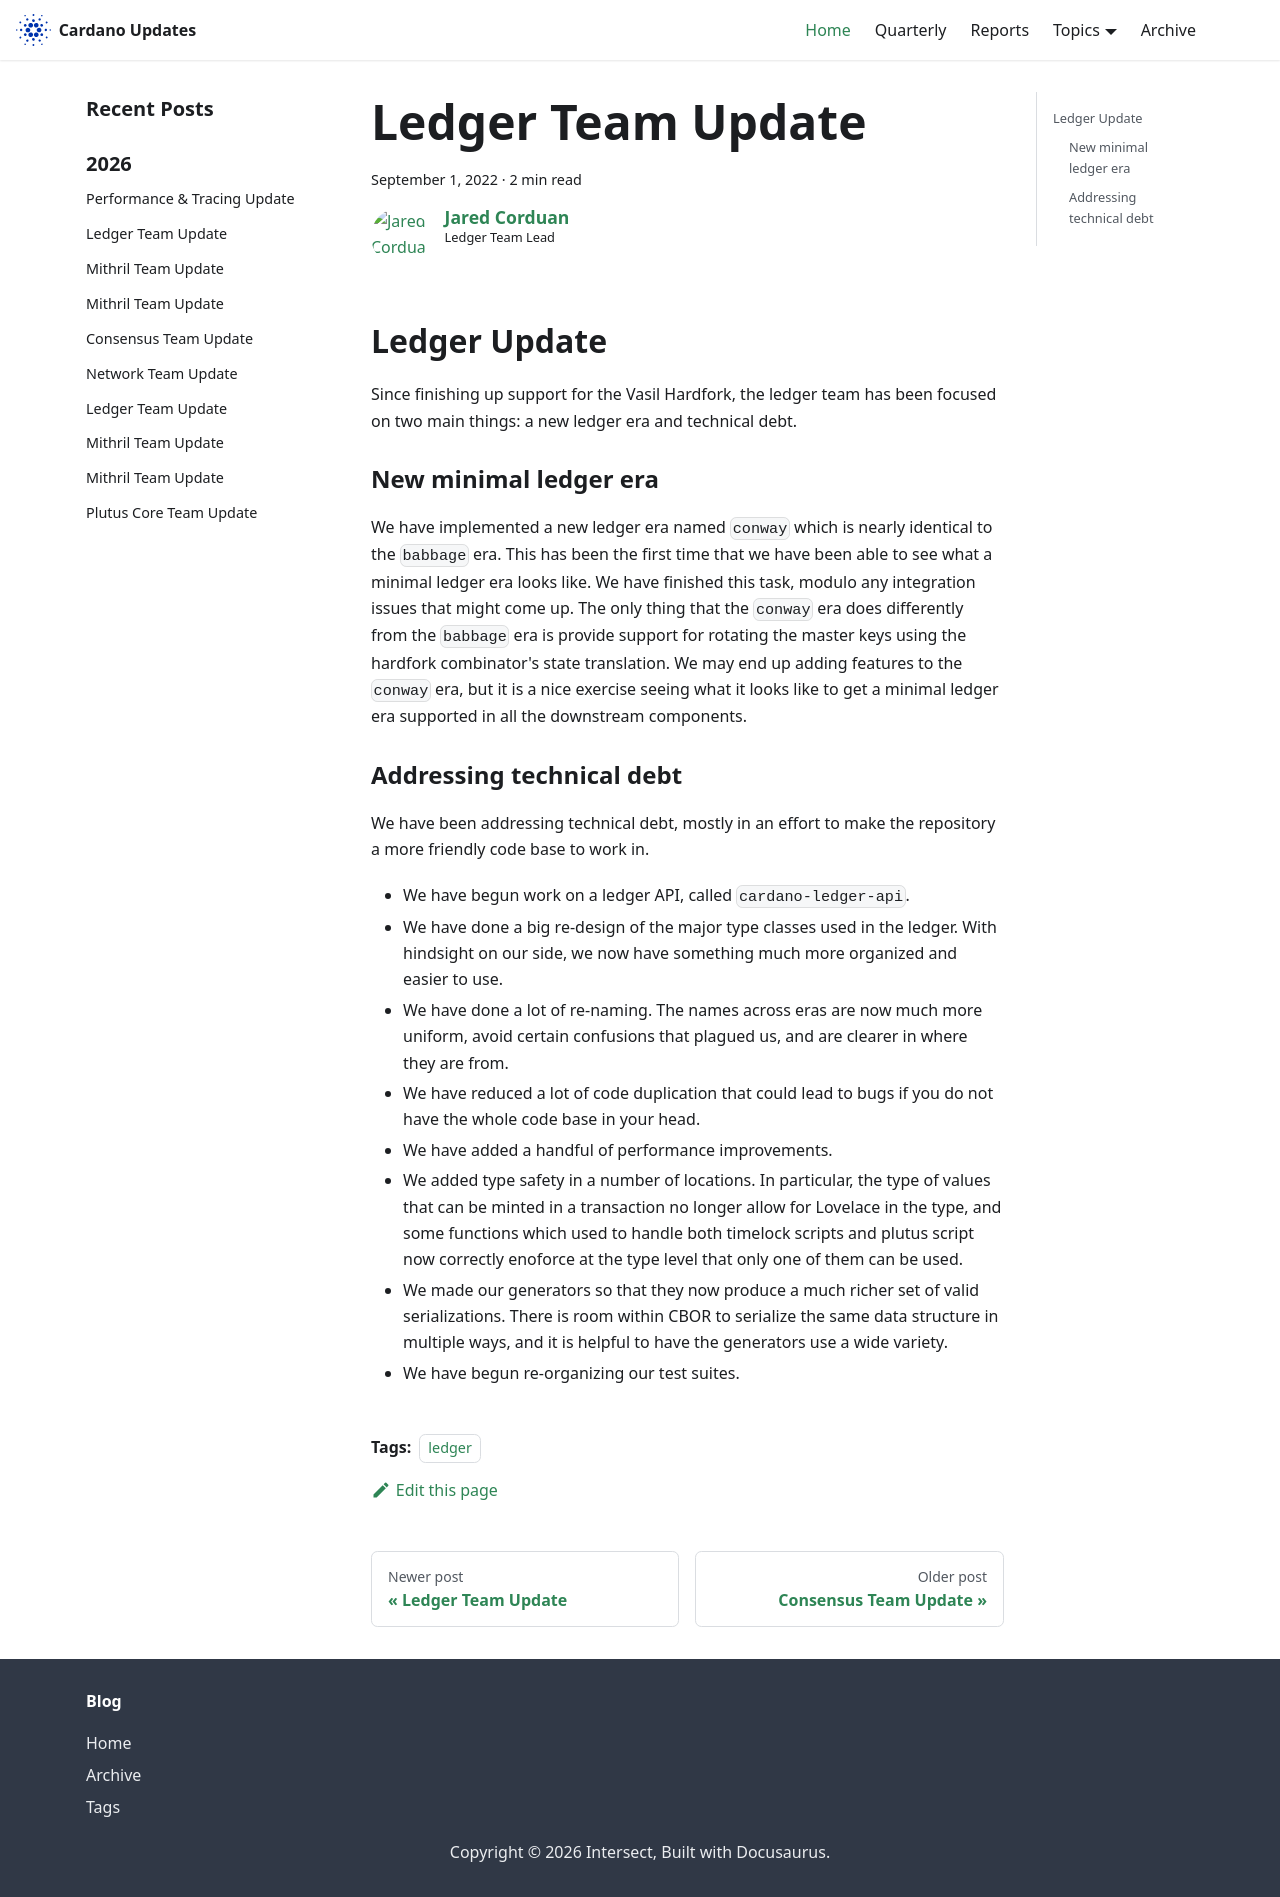

repository: IntersectMBO/cardano-updates · page: 2022-09-01-ledger/index.html · generator: docusaurus

---
title: Ledger Team Update
slug: 2022-09-01-ledger
authors: JaredCorduan
tags: [ledger]
hide_table_of_contents: false
---

## Ledger Update

Since finishing up support for the Vasil Hardfork, the ledger team has been
focused on two main things: a new ledger era and technical debt.

### New minimal ledger era

We have implemented a new ledger era named `conway` which is nearly identical
to the `babbage` era. This has been the first time that we have been able to see
what a minimal ledger era looks like. We have finished this task, modulo any
integration issues that might come up. The only thing that the `conway` era
does differently from the `babbage` era is provide support for rotating
the master keys using the hardfork combinator's state translation.
We may end up adding features to the `conway` era, but it is a nice exercise
seeing what it looks like to get a minimal ledger era supported in all the
downstream components.

### Addressing technical debt

We have been addressing technical debt, mostly in an effort to make the
repository a more friendly code base to work in.

- We have begun work on a ledger API, called `cardano-ledger-api`.
- We have done a big re-design of the major type classes used in the ledger.
  With hindsight on our side, we now have something much more organized and
  easier to use.
- We have done a lot of re-naming. The names across eras are now much more
  uniform, avoid certain confusions that plagued us, and are clearer in where
  they are from.
- We have reduced a lot of code duplication that could lead to bugs if you
  do not have the whole code base in your head.
- We have added a handful of performance improvements.
- We added type safety in a number of locations. In particular, the type of
  values that can be minted in a transaction no longer allow for Lovelace
  in the type, and some functions which used to handle both timelock scripts
  and plutus script now correctly enoforce at the type level that only one of
  them can be used.
- We made our generators so that they now produce a much richer set of
  valid serializations. There is room within CBOR to serialize the same
  data structure in multiple ways, and it is helpful to have the generators
  use a wide variety.
- We have begun re-organizing our test suites.
